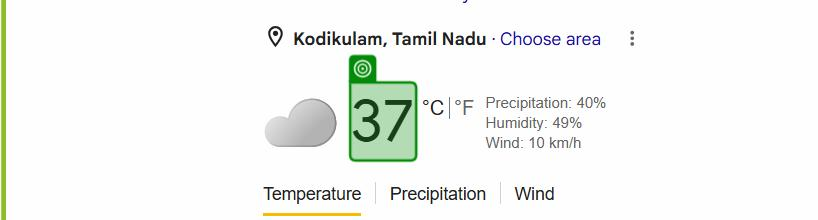
Workflow: VariablesAndArguments

Step 1: get-text from the element 'wob_tm' in window 'todays wheather - Google Search' (chrome.exe)
